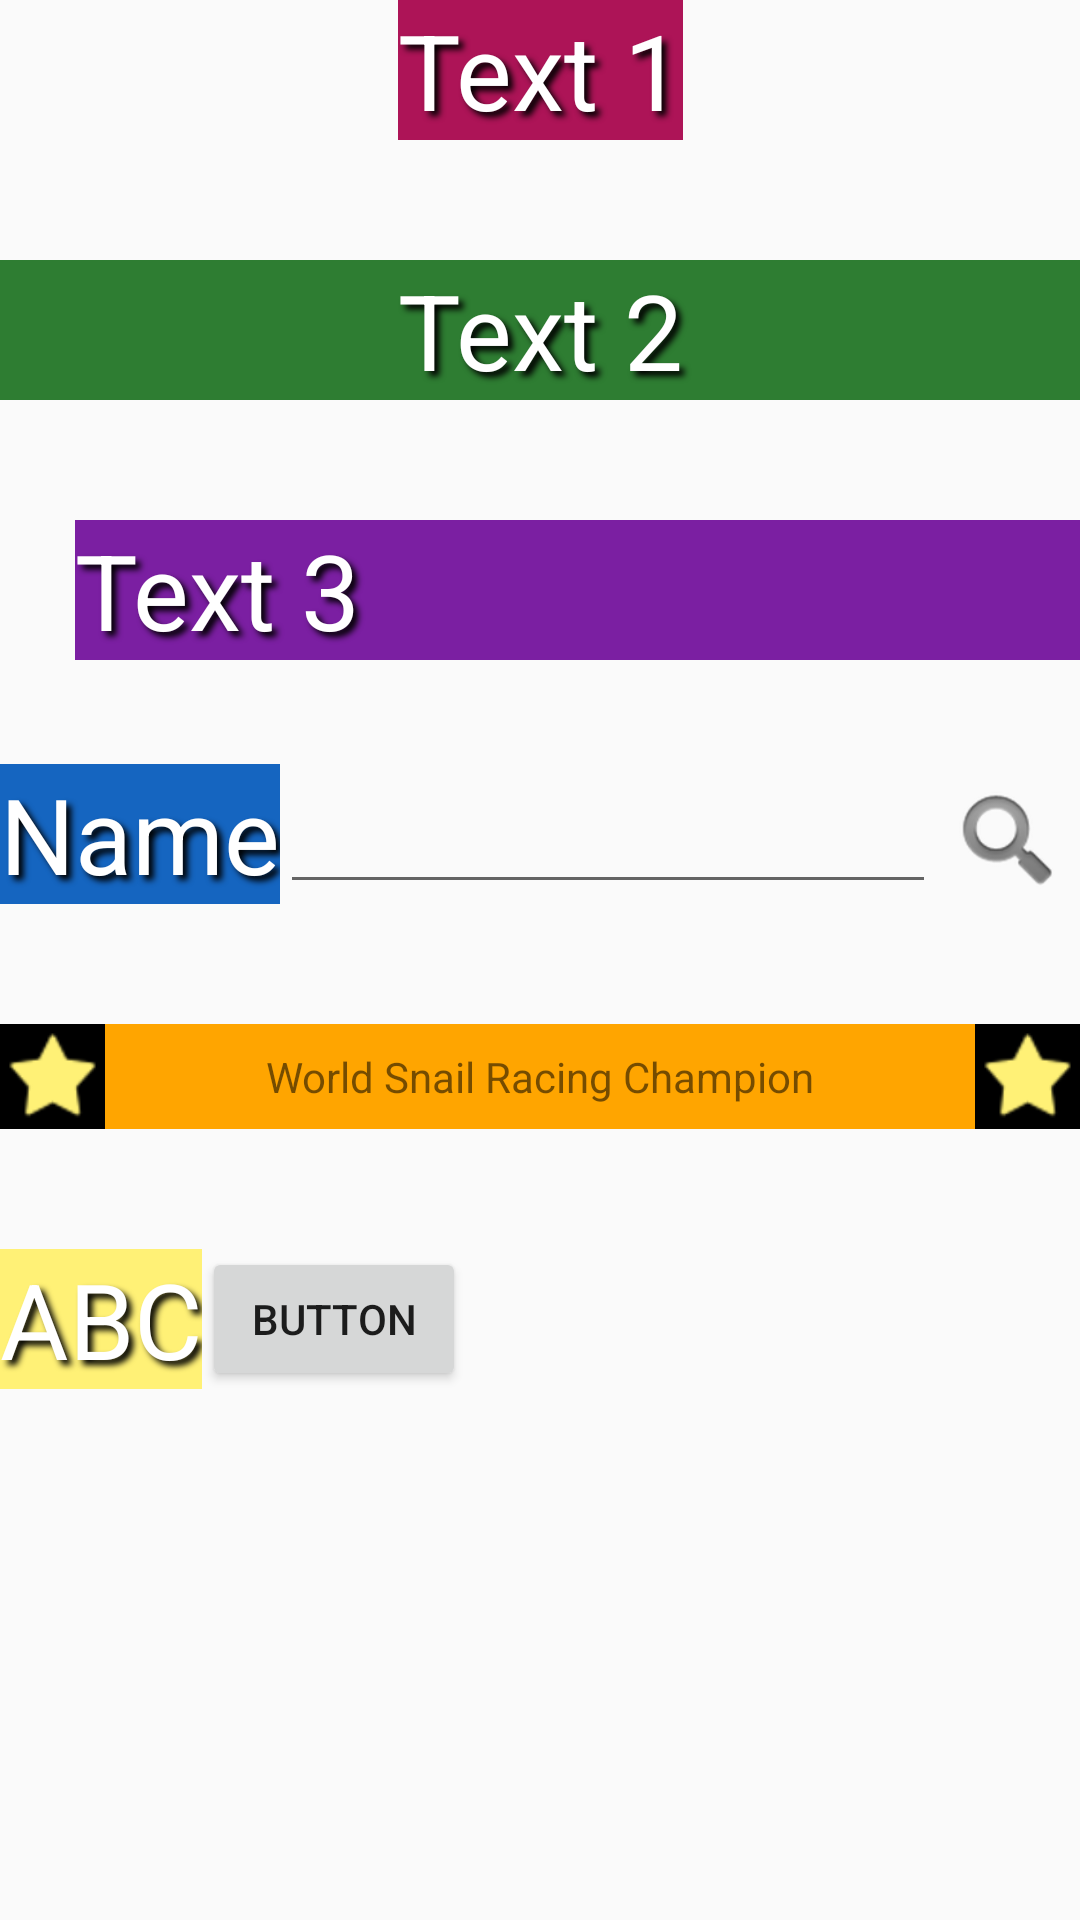

Android layout source for this screen:
<!-- AndroidManifest.xml: application theme AppTheme -->
<!-- res/layout/a10_match_constraints.xml -->
<?xml version="1.0" encoding="utf-8"?>
<androidx.constraintlayout.widget.ConstraintLayout xmlns:android="http://schemas.android.com/apk/res/android"
    xmlns:app="http://schemas.android.com/apk/res-auto"
    xmlns:tools="http://schemas.android.com/tools"
    android:layout_width="match_parent"
    android:layout_height="match_parent"
    tools:ignore="RtlHardcoded">

    

    <TextView
        android:id="@+id/regular_big_text"
        style="@style/big_text"
        android:layout_width="wrap_content"
        android:layout_height="wrap_content"
        android:background="@color/pink800"
        android:text="@string/text1"
        app:layout_constraintEnd_toEndOf="parent"
        app:layout_constraintStart_toStartOf="parent"
        app:layout_constraintTop_toTopOf="parent" />

    

    
    <TextView
        android:id="@+id/big_text_with_small_max"
        style="@style/big_text"
        android:layout_width="0dp"
        android:layout_height="wrap_content"
        android:layout_marginTop="@dimen/top_margin"
        android:background="@color/green800"
        android:gravity="center"
        android:text="@string/text2"
        app:layout_constraintEnd_toEndOf="parent"
        app:layout_constraintStart_toStartOf="parent"
        app:layout_constraintTop_toBottomOf="@id/regular_big_text" />

    

    
    <TextView
        android:id="@+id/text3"
        style="@style/big_text"
        android:layout_width="0dp"
        android:layout_height="wrap_content"
        android:layout_marginStart="@dimen/small_left_margin"
        android:layout_marginLeft="@dimen/small_left_margin"
        android:layout_marginTop="@dimen/top_margin"
        android:background="@color/purple"
        android:text="@string/text3"
        app:layout_constraintEnd_toEndOf="parent"
        app:layout_constraintStart_toStartOf="parent"
        app:layout_constraintTop_toBottomOf="@id/big_text_with_small_max" />

    

    <TextView
        android:id="@+id/name_text_view"
        style="@style/big_text"
        android:layout_width="wrap_content"
        android:layout_height="wrap_content"
        android:background="@color/blue800"
        android:text="@string/name"
        app:layout_constraintBottom_toBottomOf="@id/name_edit_text"
        app:layout_constraintStart_toStartOf="parent" />

    
    <EditText
        android:id="@+id/name_edit_text"
        android:layout_width="0dp"
        android:layout_height="wrap_content"
        android:layout_marginTop="@dimen/top_margin"
        app:layout_constraintEnd_toStartOf="@id/search_button"
        app:layout_constraintStart_toEndOf="@id/name_text_view"
        app:layout_constraintTop_toBottomOf="@id/text3" />

    <ImageView
        android:id="@+id/search_button"
        android:layout_width="wrap_content"
        android:layout_height="0dp"
        android:src="@android:drawable/ic_search_category_default"
        app:layout_constraintBottom_toBottomOf="@id/name_text_view"
        app:layout_constraintEnd_toEndOf="parent"
        app:layout_constraintTop_toTopOf="@id/name_edit_text" />

    

    <ImageView
        android:id="@+id/left_star"
        android:layout_width="@dimen/star_size_small"
        android:layout_height="@dimen/star_size_small"
        android:layout_marginTop="@dimen/top_margin"
        android:background="@color/black"
        android:src="@android:drawable/star_on"
        android:tint="@color/yellow"
        app:layout_constraintEnd_toStartOf="@id/center_text"
        app:layout_constraintStart_toStartOf="parent"
        app:layout_constraintTop_toBottomOf="@id/name_edit_text" />

    
    <TextView
        android:id="@+id/center_text"
        android:layout_width="0dp"
        android:layout_height="0dp"
        android:background="@color/orange"
        android:ellipsize="end"
        android:gravity="center"
        android:maxLines="1"
        android:text="@string/winner"
        app:layout_constraintBottom_toBottomOf="@id/left_star"
        app:layout_constraintEnd_toStartOf="@id/right_star"
        app:layout_constraintStart_toEndOf="@id/left_star"
        app:layout_constraintTop_toTopOf="@id/left_star" />

    <ImageView
        android:id="@+id/right_star"
        android:layout_width="@dimen/star_size_small"
        android:layout_height="@dimen/star_size_small"
        android:background="@color/black"
        android:src="@android:drawable/star_on"
        android:tint="@color/yellow"
        app:layout_constraintBottom_toBottomOf="@id/left_star"
        app:layout_constraintEnd_toEndOf="parent"
        app:layout_constraintStart_toEndOf="@id/center_text" />

    

    

    <TextView
        android:id="@+id/constrained_width_text"
        style="@style/big_text"
        android:layout_width="wrap_content"
        android:layout_height="wrap_content"
        android:layout_marginTop="@dimen/top_margin"
        android:background="@color/yellow"
        android:ellipsize="end"
        android:maxLines="1"
        android:text="ABC"
        app:layout_constrainedWidth="true"
        app:layout_constraintHorizontal_chainStyle="packed"
        app:layout_constraintHorizontal_bias="0"
        app:layout_constraintEnd_toStartOf="@id/right_button"
        app:layout_constraintStart_toStartOf="parent"
        app:layout_constraintTop_toBottomOf="@id/center_text" />

    <Button
        android:id="@+id/right_button"
        android:layout_width="wrap_content"
        android:layout_height="wrap_content"
        android:text="button"
        app:layout_constraintBottom_toBottomOf="@id/constrained_width_text"
        app:layout_constraintEnd_toEndOf="parent"
        app:layout_constraintStart_toEndOf="@id/constrained_width_text"
        app:layout_constraintTop_toTopOf="@id/constrained_width_text" />


</androidx.constraintlayout.widget.ConstraintLayout>
<!-- resources referenced by this layout -->
<resources>
  <color name="black">#000000</color>
  <color name="blue800">#1565C0</color>
  <color name="green800">#2E7D32</color>
  <color name="orange">#ffa500</color>
  <color name="pink800">#AD1457</color>
  <color name="purple">#7B1FA2</color>
  <color name="yellow">#FFF176</color>
  <dimen name="small_left_margin">25dp</dimen>
  <dimen name="star_size_small">35dp</dimen>
  <dimen name="top_margin">40dp</dimen>
  <string name="name">Name</string>
  <string name="text1">Text 1</string>
  <string name="text2">Text 2</string>
  <string name="text3">Text 3</string>
  <string name="winner">World Snail Racing Champion </string>
  <style name="big_text" parent="white_on_black_shadow_text">
          <item name="android:textSize">@dimen/big_text</item>
      </style>
  <style name="AppTheme" parent="Theme.AppCompat.Light.DarkActionBar">
          
          <item name="colorPrimary">@color/colorPrimary</item>
          <item name="colorPrimaryDark">@color/colorPrimaryDark</item>
          <item name="colorAccent">@color/colorAccent</item>
      </style>
  <style name="white_on_black_shadow_text">
          <item name="android:textColor">@color/white</item>
          <item name="android:shadowColor">@color/black</item>
          <item name="android:shadowDx">@dimen/shadow_size</item>
          <item name="android:shadowDy">@dimen/shadow_size</item>
          <item name="android:shadowRadius">@dimen/shadow_radius</item>
      </style>
  <dimen name="big_text">35sp</dimen>
  <color name="colorPrimary">#3F51B5</color>
  <color name="colorPrimaryDark">#303F9F</color>
  <color name="colorAccent">#FF4081</color>
  <color name="white">#ffffff</color>
  <dimen name="shadow_size">5</dimen>
  <dimen name="shadow_radius">5</dimen>
</resources>
